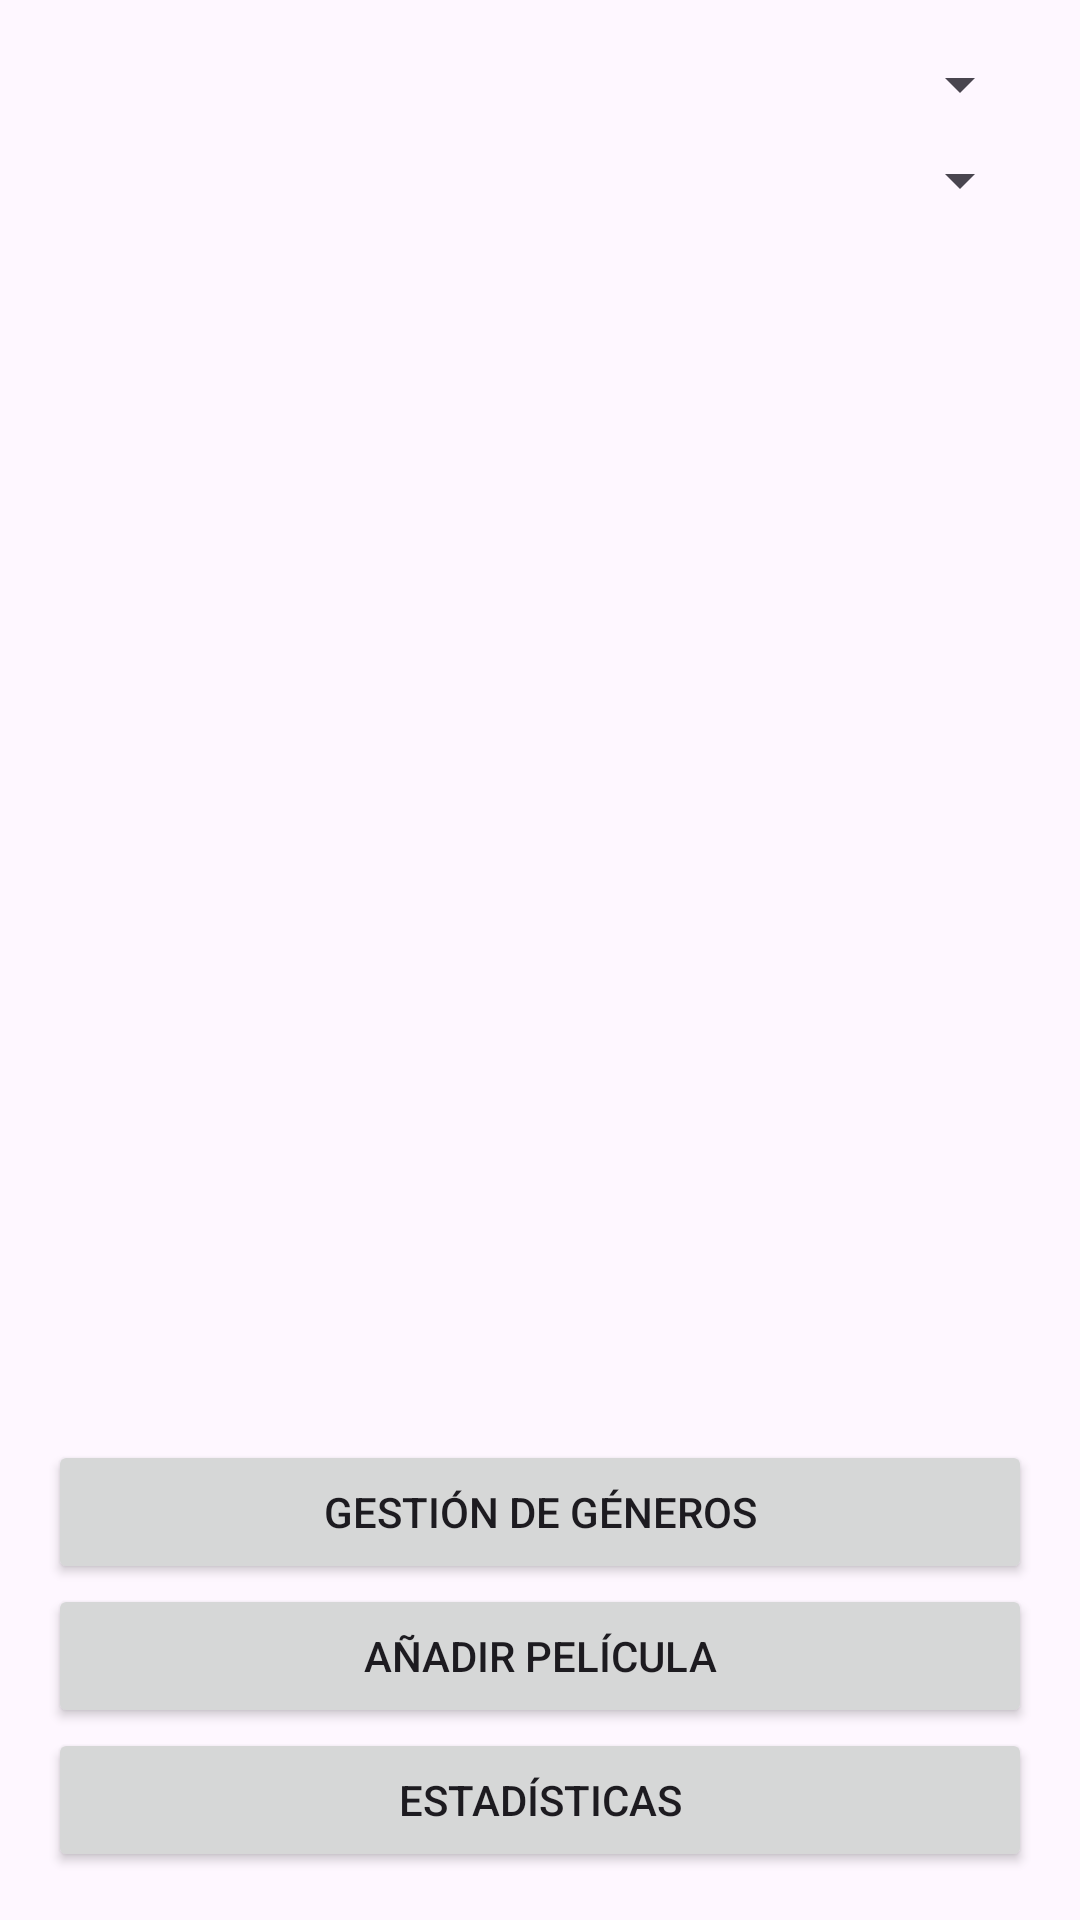

Layout XML and referenced resources for this Android screen:
<!-- AndroidManifest.xml: application theme Theme.MiBibliotecaPeliculas -->
<!-- res/layout/activity_main.xml -->
<?xml version="1.0" encoding="utf-8"?>
<LinearLayout xmlns:android="http://schemas.android.com/apk/res/android"
    xmlns:app="http://schemas.android.com/apk/res-auto"
    xmlns:tools="http://schemas.android.com/tools"
    android:id="@+id/main"
    android:layout_width="match_parent"
    android:layout_height="match_parent"
    android:orientation="vertical"
    android:padding="16dp"
    tools:context=".MainActivity">

    <Spinner
        android:id="@+id/spinnerGenero"
        android:layout_width="match_parent"
        android:layout_height="wrap_content"/>

    <Spinner
        android:id="@+id/spinnerOrden"
        android:layout_width="match_parent"
        android:layout_height="wrap_content"
        android:layout_marginTop="8dp"/>

    <ListView
        android:id="@+id/listViewPeliculas"
        android:layout_width="match_parent"
        android:layout_height="0dp"
        android:layout_weight="1"
        android:layout_marginTop="8dp"/>

    <Button
        android:id="@+id/btnGestionGeneros"
        android:layout_width="match_parent"
        android:layout_height="wrap_content"
        android:text="Gestión de géneros"/>

    <Button
        android:id="@+id/btnNuevaPelicula"
        android:layout_width="match_parent"
        android:layout_height="wrap_content"
        android:text="Añadir película"/>

    <Button
        android:id="@+id/btnStats"
        android:layout_width="match_parent"
        android:layout_height="wrap_content"
        android:text="Estadísticas"/>




</LinearLayout>
<!-- resources referenced by this layout -->
<resources>
  <style name="Theme.MiBibliotecaPeliculas" parent="Base.Theme.MiBibliotecaPeliculas" />
  <style name="Base.Theme.MiBibliotecaPeliculas" parent="Theme.Material3.DayNight.NoActionBar">
          
          
      </style>
</resources>
